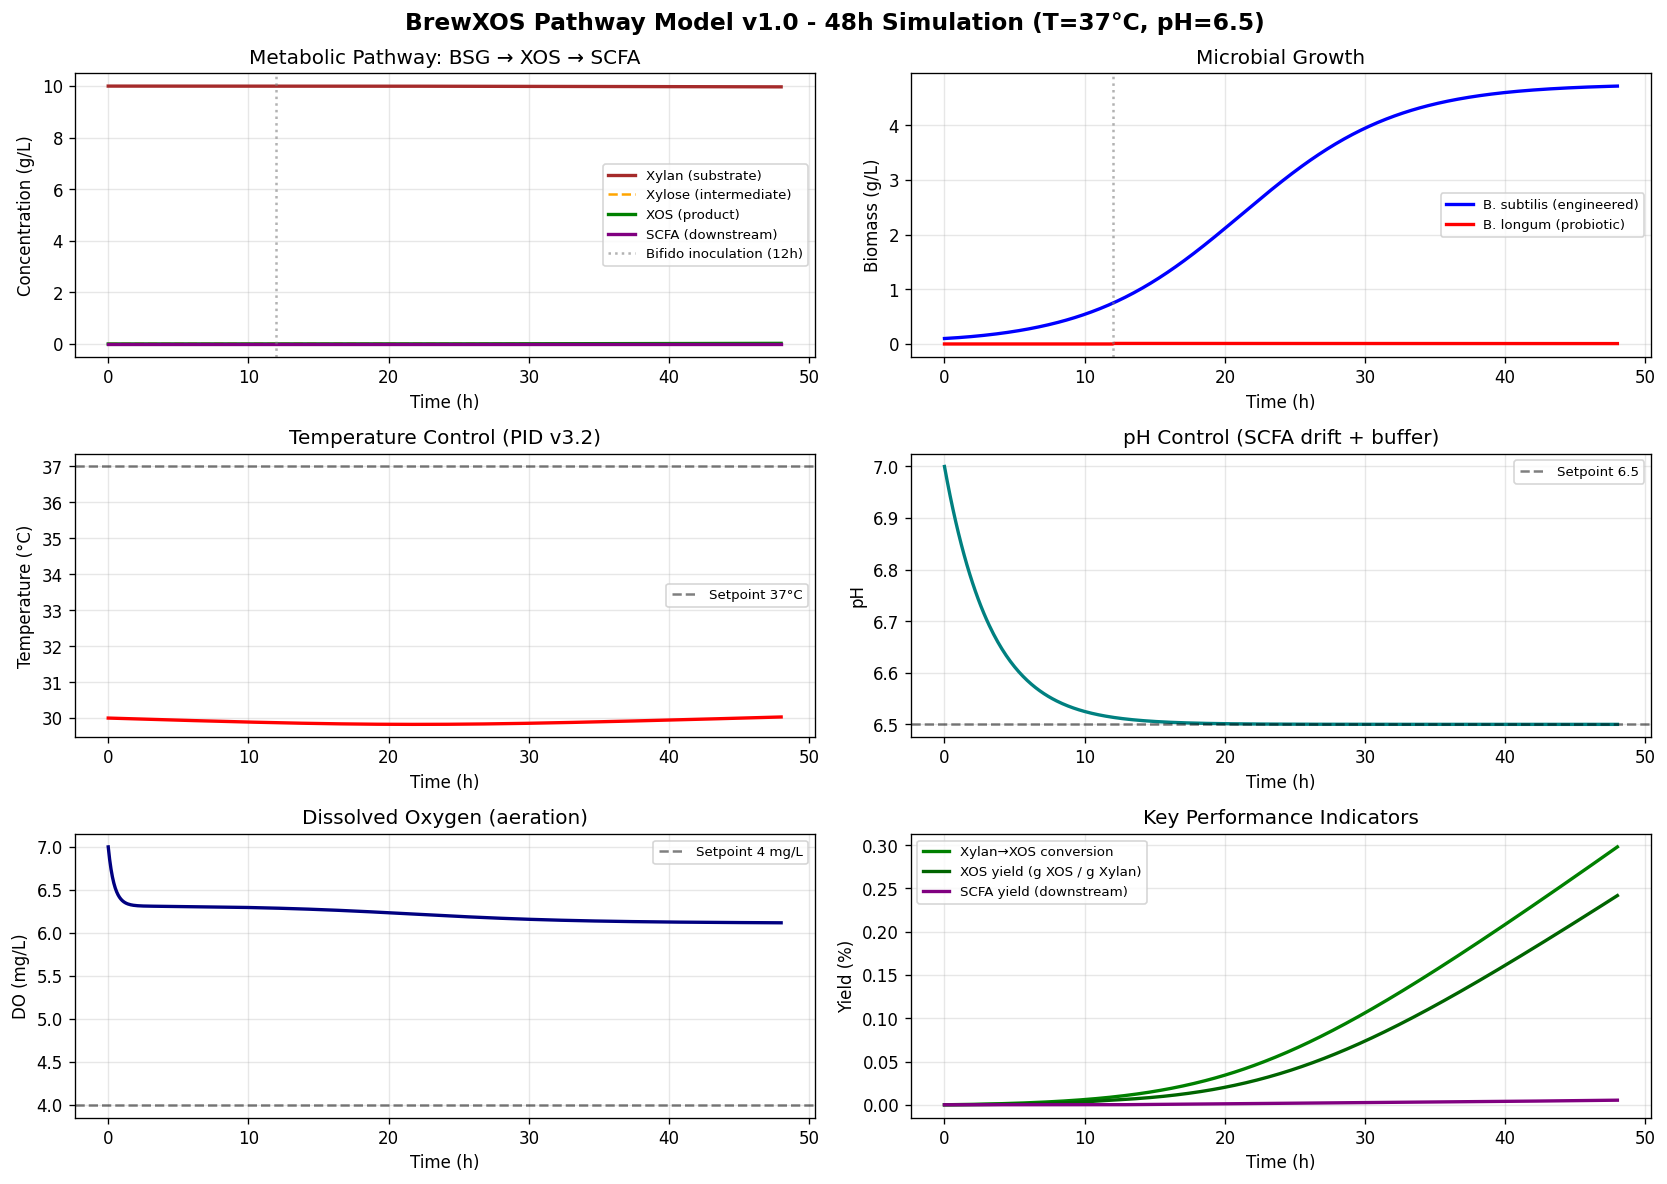

The data file committed next to this chart (first rows):
t_h, Xylan_gL, Xylose_gL, XOS_gL, X_eng_gL, X_bifido_gL, SCFA_gL, T_C, pH, DO_mgL
0.0, 10.0, 0.0, 0.0, 0.1, 0.0, 0.0, 30.0, 7.0, 7
0.1, 10, 1.8684028527698699e-06, 2.5976751838680592e-08, 0.1014, 0.0, 0.0, 30, 6.985, 6.855
0.2, 10, 3.735549798669156e-06, 1.0480931747364165e-07, 0.1029, 0.0, 0.0, 30, 6.971, 6.74
0.3, 10, 5.60038178050777e-06, 2.3782136326147003e-07, 0.1045, 0.0, 0.0, 30, 6.957, 6.65
0.4, 10, 7.461993017496741e-06, 4.2619543502014096e-07, 0.106, 0.0, 0.0, 30, 6.943, 6.578
0.5, 10, 9.319623109944415e-06, 6.709942425858381e-07, 0.1076, 0.0, 0.0, 29.99, 6.93, 6.522
0.6, 10, 1.1172650680173576e-05, 9.731675769746291e-07, 0.1093, 0.0, 0.0, 29.99, 6.918, 6.478
0.7, 10, 1.3020585634555684e-05, 1.3335603375407476e-06, 0.111, 0.0, 0.0, 29.99, 6.905, 6.443
0.8, 10, 1.486306124509074e-05, 1.7529206735211191e-06, 0.1127, 0.0, 0.0, 29.99, 6.893, 6.415
0.9, 10, 1.6699826766535e-05, 2.231907467051766e-06, 0.1145, 0.0, 0.0, 29.99, 6.882, 6.393
1.0, 10, 1.8530739450167063e-05, 2.771098383207688e-06, 0.1164, 0.0, 0.0, 29.99, 6.87, 6.376
1.1, 10, 2.035575695485452e-05, 3.3709974459637015e-06, 0.1182, 0.0, 0.0, 29.99, 6.859, 6.362
1.2, 10, 2.2174929884597645e-05, 4.032042439294864e-06, 0.1201, 0.0, 0.0, 29.99, 6.849, 6.352
1.3, 10, 2.3988394543412963e-05, 4.75461205173763e-06, 0.1221, 0.0, 0.0, 29.98, 6.839, 6.343
1.4, 10, 2.579636595417732e-05, 5.539032725814106e-06, 0.1241, 0.0, 0.0, 29.98, 6.829, 6.336
1.5, 10, 2.759913117205625e-05, 6.385585189141395e-06, 0.1262, 0.0, 0.0, 29.98, 6.819, 6.331
1.6, 10, 2.9397042916002088e-05, 7.294510650200687e-06, 0.1283, 0.0, 0.0, 29.98, 6.809, 6.327
1.7, 10, 3.119051353392507e-05, 8.266016648668594e-06, 0.1304, 0.0, 0.0, 29.98, 6.8, 6.323
1.8, 10, 3.2980009310862736e-05, 9.30028255567595e-06, 0.1326, 0.0, 0.0, 29.98, 6.791, 6.321
1.9, 10, 3.476604512407236e-05, 1.0397464724030422e-05, 0.1349, 0.0, 0.0, 29.98, 6.783, 6.319
2.0, 10, 3.654917944444232e-05, 1.1557701292324908e-05, 0.1372, 0.0, 0.0, 29.98, 6.774, 6.317
2.1, 10, 3.8330009679877485e-05, 1.2781116650030405e-05, 0.1395, 0.0, 0.0, 29.97, 6.766, 6.316
2.2, 10, 4.010916785327115e-05, 1.4067825573219919e-05, 0.1419, 0.0, 0.0, 29.97, 6.758, 6.314
2.3, 10, 4.1887316600924284e-05, 1.5417937046659286e-05, 0.1443, 0.0, 0.0, 29.97, 6.751, 6.314
2.4, 10, 4.3665145466454986e-05, 1.6831557798196374e-05, 0.1468, 0.0, 0.0, 29.97, 6.743, 6.313
2.5, 10, 4.544336756925445e-05, 1.8308795471782972e-05, 0.1494, 0.0, 0.0, 29.97, 6.736, 6.312
2.6, 10, 4.7222716529034236e-05, 1.984976155304876e-05, 0.1519, 0.0, 0.0, 29.97, 6.729, 6.312
2.7, 10, 4.900394354778289e-05, 2.145457414381989e-05, 0.1546, 0.0, 0.0, 29.97, 6.722, 6.311
2.8, 10, 5.07878148758686e-05, 2.3123360369885953e-05, 0.1573, 0.0, 0.0, 29.97, 6.716, 6.311
2.9, 10, 5.257510948578992e-05, 2.4856258591341293e-05, 0.16, 0.0, 0.0, 29.97, 6.709, 6.311
3.0, 10, 5.4366616966922735e-05, 2.6653420403679497e-05, 0.1628, 0.0, 0.0, 29.96, 6.703, 6.31
3.1, 10, 5.616313563092578e-05, 2.851501244017567e-05, 0.1657, 0.0, 0.0, 29.96, 6.697, 6.31
3.2, 10, 5.7965470812953204e-05, 3.044121799028855e-05, 0.1686, 0.0, 0.0, 29.96, 6.691, 6.31
3.3, 10, 5.977443338082126e-05, 3.2432238614530225e-05, 0.1716, 0.0, 0.0, 29.96, 6.686, 6.31
3.4, 10, 6.159083839081294e-05, 3.448829544185926e-05, 0.1746, 0.0, 0.0, 29.96, 6.68, 6.31
3.5, 10, 6.341550372618449e-05, 3.6609629501699744e-05, 0.1776, 0.0, 0.0, 29.96, 6.675, 6.309
3.6, 10, 6.524924922281496e-05, 3.879650352649143e-05, 0.1808, 0.0, 0.0, 29.96, 6.67, 6.309
3.7, 10, 6.709289575307802e-05, 4.1049202860482704e-05, 0.184, 0.0, 0.0, 29.96, 6.665, 6.309
3.8, 10, 6.89472643791201e-05, 4.336803608942615e-05, 0.1872, 0.0, 0.0, 29.96, 6.66, 6.309
3.9, 10, 7.081317566145232e-05, 4.575333572665855e-05, 0.1905, 0.0, 0.0, 29.95, 6.655, 6.309
4.0, 10, 7.269144906698808e-05, 4.820545880862243e-05, 0.1939, 0.0, 0.0, 29.95, 6.651, 6.309
4.1, 10, 7.458290246742323e-05, 5.072478740864899e-05, 0.1973, 0.0, 0.0, 29.95, 6.646, 6.308
4.2, 10, 7.648835171945847e-05, 5.331172907711742e-05, 0.2008, 0.0, 0.0, 29.95, 6.642, 6.308
4.3, 10, 7.84086103189373e-05, 5.596671721544855e-05, 0.2044, 0.0, 0.0, 29.95, 6.638, 6.308
4.4, 10, 8.034448912155221e-05, 5.869021139082128e-05, 0.208, 0.0, 0.0, 29.95, 6.634, 6.308
4.5, 10, 8.229679618049734e-05, 6.148269708088289e-05, 0.2117, 0.0, 0.0, 29.95, 6.63, 6.308
4.6, 10, 8.426633650982873e-05, 6.434468640013078e-05, 0.2154, 0.0, 0.0, 29.95, 6.626, 6.308
4.7, 10, 8.625391178172692e-05, 6.72767201748468e-05, 0.2192, 0.0, 0.0, 29.94, 6.622, 6.307
4.8, 10, 8.826032063112786e-05, 7.027936459763318e-05, 0.2231, 0.0, 0.0, 29.94, 6.618, 6.307
4.9, 10, 9.028635841811989e-05, 7.335321300236068e-05, 0.2271, 0.0, 0.0, 29.94, 6.615, 6.307
5.0, 10, 9.233281719907297e-05, 7.649888620085722e-05, 0.2311, 0.0, 0.0, 29.94, 6.612, 6.307
5.1, 10, 9.440048577128351e-05, 7.971703241216296e-05, 0.2352, 0.0, 0.0, 29.94, 6.608, 6.307
5.2, 10, 9.64901498465941e-05, 8.300832616518122e-05, 0.2393, 0.0, 0.0, 29.94, 6.605, 6.307
5.3, 10, 9.860259198297035e-05, 8.637346942546456e-05, 0.2436, 0.0, 0.0, 29.94, 6.602, 6.307
5.4, 10, 0.0001007, 8.981319107712906e-05, 0.2479, 0.0, 0.0, 29.94, 6.599, 6.306
5.5, 10, 0.0001029, 9.332824719640028e-05, 0.2522, 0.0, 0.0, 29.94, 6.596, 6.306
5.6, 10, 0.0001051, 9.691942297187437e-05, 0.2567, 0.0, 0.0, 29.93, 6.593, 6.306
5.7, 10, 0.0001073, 0.0001006, 0.2612, 0.0, 0.0, 29.93, 6.59, 6.306
5.8, 10, 0.0001095, 0.0001043, 0.2658, 0.0, 0.0, 29.93, 6.588, 6.306
5.9, 10, 0.0001118, 0.0001082, 0.2705, 0.0, 0.0, 29.93, 6.585, 6.305
... 421 more rows
